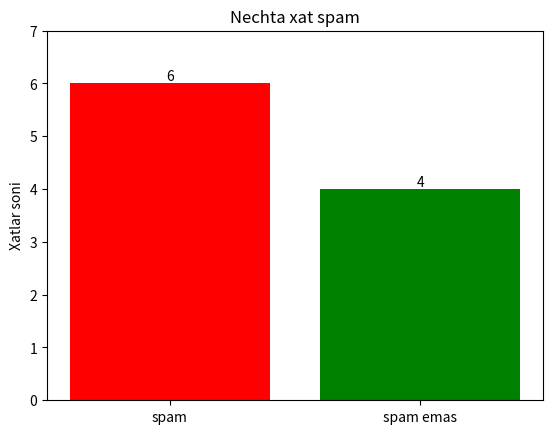

The matplotlib source for this figure:
# ATTS 03-24 R ABDURASHIDOV ABDULAZIZ


import matplotlib.pyplot as plt
from collections import Counter

spam_score = 84.5
links = 8
name = 'Xat 101'
print(type(spam_score))
print(type(links))


email = {
    'spam_score': 84.5,
    'links': 8,
    'length': 84
}
print(email['spam_score'])


spam_score = 65
if spam_score > 70:
    print('Spam')
else:
    print('Spam emas')


def check_spam(spam_score, links):
    if spam_score > 70 or links > 5:
        return 'spam'
    else:
        return 'spam emas'

print(check_spam(65, 8))
print(check_spam(40, 2))


records = [
    {'score': 65, 'links': 8},
    {'score': 40, 'links': 2},
]
for r in records:
    print(check_spam(r['score'], r['links']))


group = [(65, 8), (40, 2), (80, 3), (30, 1), (90, 9),
         (55, 4), (75, 6), (85, 7), (20, 0), (60, 9)]
labels = [check_spam(score, links) for score, links in group]
counts = Counter(labels)
print(counts)

order = ['spam', 'spam emas']
values = [counts.get(k, 0) for k in order]

bars = plt.bar(order, values, color=['red', 'green'])
plt.bar_label(bars)
plt.title('Nechta xat spam')
plt.ylabel('Xatlar soni')
plt.yticks(range(0, max(values) + 2))
plt.savefig('spam_chart.png', dpi=150, bbox_inches='tight')
